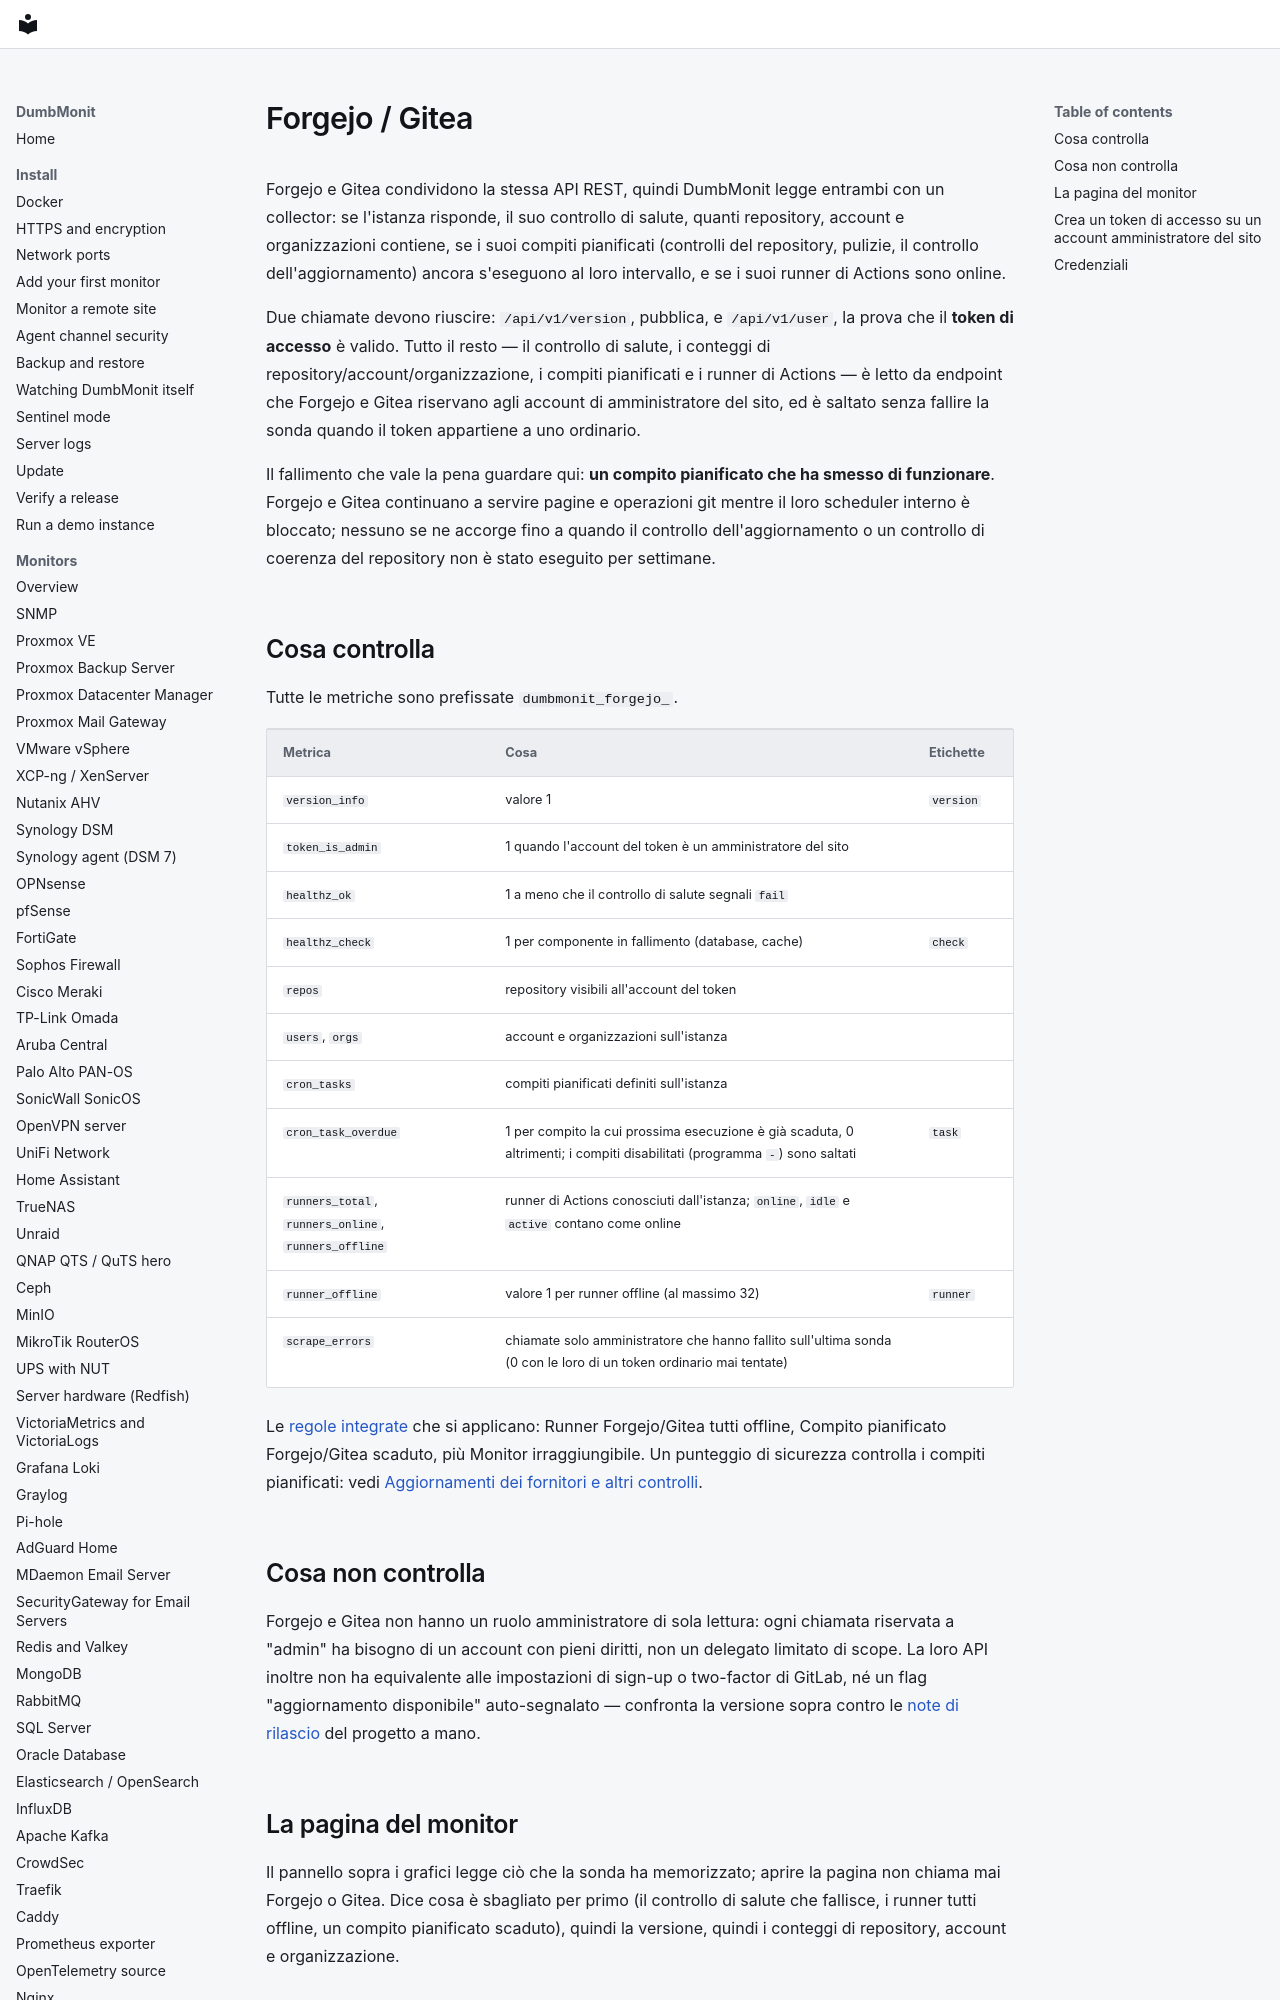

repository: laupernoe/dumbmonit · page: devices/forgejo.it/index.html · generator: mkdocs

# Forgejo / Gitea

Forgejo e Gitea condividono la stessa API REST, quindi DumbMonit legge entrambi con un collector: se l'istanza risponde, il suo controllo di salute, quanti repository, account e organizzazioni contiene, se i suoi compiti pianificati (controlli del repository, pulizie, il controllo dell'aggiornamento) ancora s'eseguono al loro intervallo, e se i suoi runner di Actions sono online.

Due chiamate devono riuscire: `/api/v1/version`, pubblica, e `/api/v1/user`, la prova che il **token di accesso** è valido. Tutto il resto — il controllo di salute, i conteggi di repository/account/organizzazione, i compiti pianificati e i runner di Actions — è letto da endpoint che Forgejo e Gitea riservano agli account di amministratore del sito, ed è saltato senza fallire la sonda quando il token appartiene a uno ordinario.

Il fallimento che vale la pena guardare qui: **un compito pianificato che ha smesso di funzionare**. Forgejo e Gitea continuano a servire pagine e operazioni git mentre il loro scheduler interno è bloccato; nessuno se ne accorge fino a quando il controllo dell'aggiornamento o un controllo di coerenza del repository non è stato eseguito per settimane.
